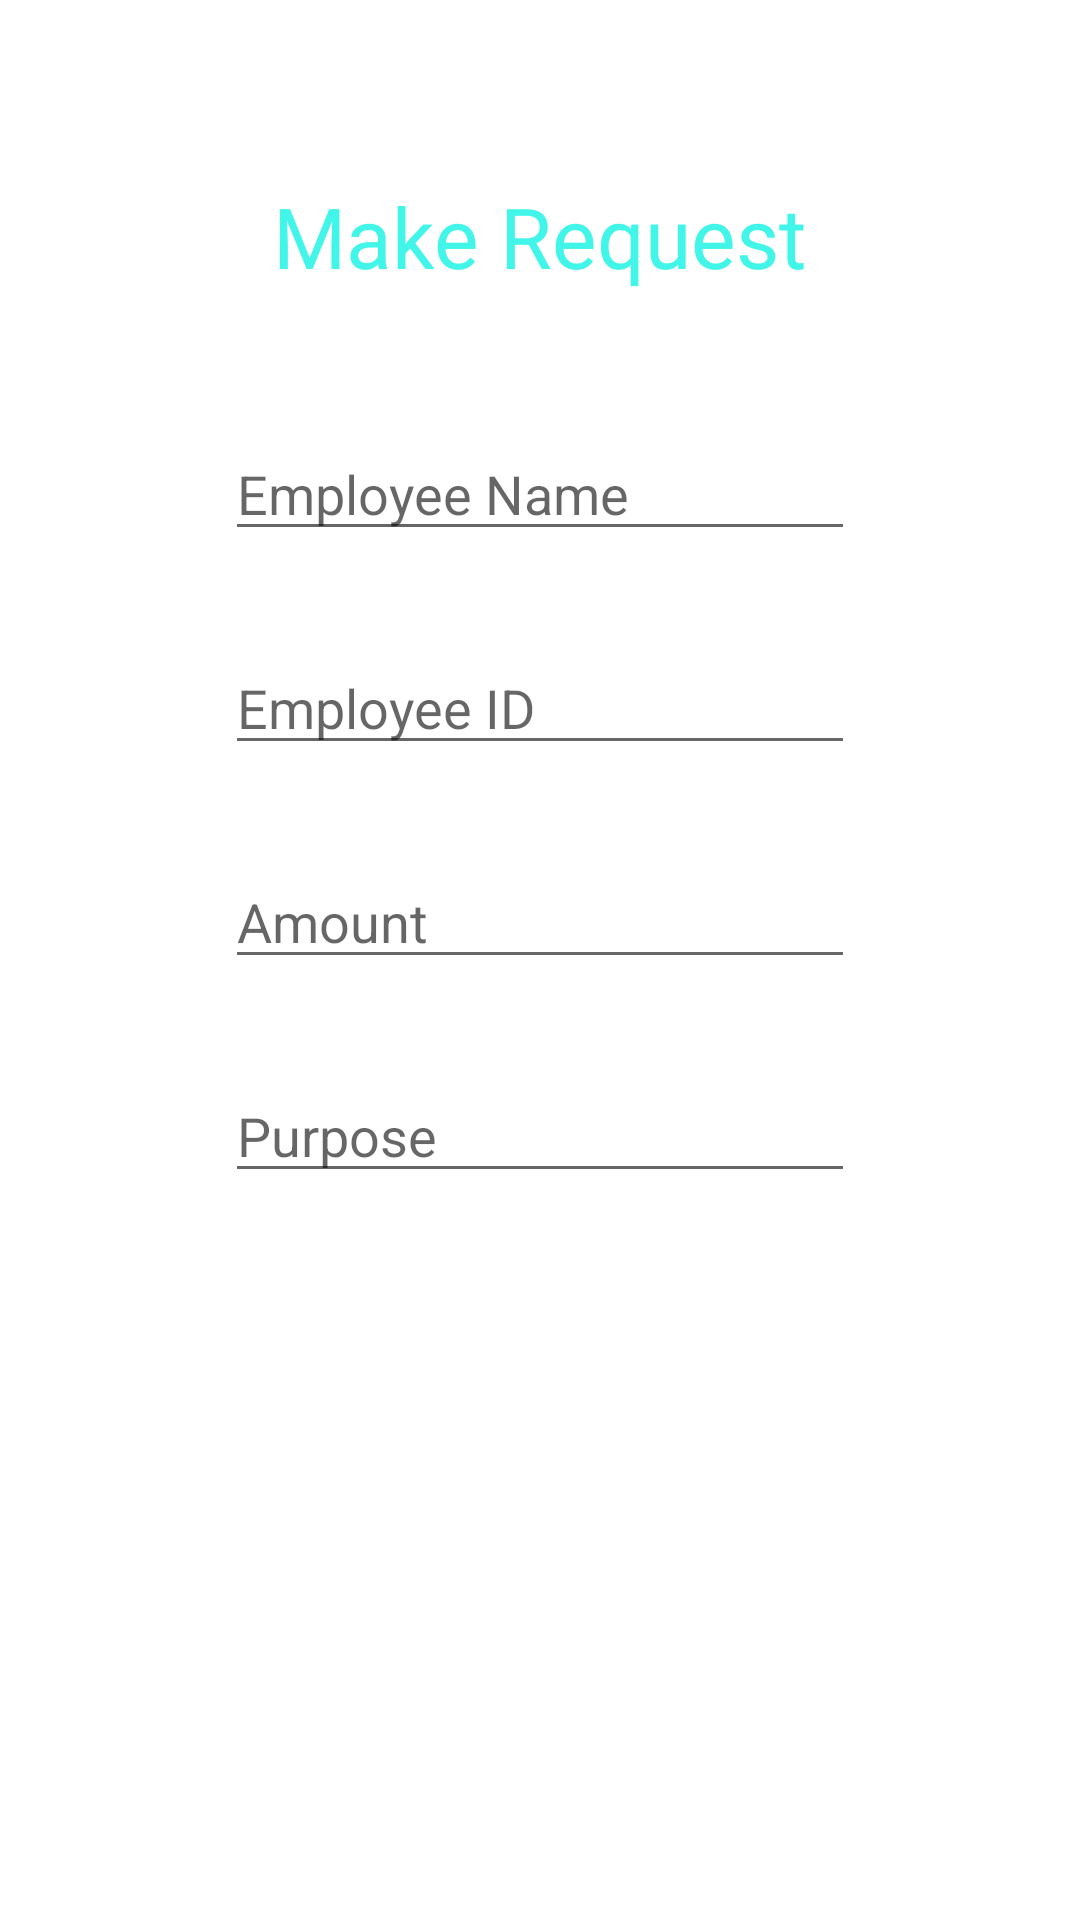

Reconstruct the res/layout file that produces this screen, plus the resources it refers to.
<!-- AndroidManifest.xml: application theme Theme.PettyCashManagement -->
<!-- res/layout/activity_add.xml -->
<?xml version="1.0" encoding="utf-8"?>
<RelativeLayout xmlns:android="http://schemas.android.com/apk/res/android"
    xmlns:app="http://schemas.android.com/apk/res-auto"
    xmlns:tools="http://schemas.android.com/tools"
    android:layout_width="match_parent"
    android:layout_height="match_parent"
    tools:context=".UI.AddActivity">

    <TextView
        android:id="@+id/tvTitle"
        android:layout_width="wrap_content"
        android:layout_height="wrap_content"
        android:layout_centerHorizontal="true"
        android:layout_marginTop="60dp"
        android:text="@string/title"
        android:textColor="#42f5e9"
        android:textSize="28sp" />


    <EditText
        android:id="@+id/etEmployeeName"
        android:layout_width="wrap_content"
        android:layout_height="wrap_content"
        android:layout_below="@+id/tvTitle"
        android:layout_centerHorizontal="true"
        android:layout_marginTop="45dp"
        android:ems="10"
        android:hint="Employee Name"
        tools:ignore="TouchTargetSizeCheck" />

    <EditText
        android:id="@+id/etAmount"
        android:layout_width="wrap_content"
        android:layout_height="wrap_content"
        android:layout_below="@+id/etEmployeeId"
        android:layout_centerHorizontal="true"
        android:layout_marginTop="30dp"
        android:ems="10"
        android:hint="Amount"
        tools:ignore="TouchTargetSizeCheck" />


    <EditText
        android:id="@+id/etEmployeeId"
        android:layout_width="wrap_content"
        android:layout_height="wrap_content"
        android:layout_below="@+id/etEmployeeName"
        android:layout_centerHorizontal="true"
        android:layout_marginTop="30dp"
        android:ems="10"
        android:hint="Employee ID"
        tools:ignore="TouchTargetSizeCheck" />

    <EditText
        android:id="@+id/etPurpose"
        android:layout_width="wrap_content"
        android:layout_height="wrap_content"
        android:layout_below="@+id/etAmount"
        android:layout_centerHorizontal="true"
        android:layout_marginTop="30dp"
        android:ems="10"
        android:hint="Purpose"
        tools:ignore="TouchTargetSizeCheck" />

    <LinearLayout
        android:id="@+id/linearLayout"
        android:layout_width="match_parent"
        android:layout_height="wrap_content"
        android:layout_below="@id/etPurpose"
        android:layout_centerHorizontal="true"
        android:layout_marginTop="36dp"
        android:orientation="horizontal">

        <TextView
            android:id="@+id/tvStatus"
            android:layout_width="wrap_content"
            android:layout_height="wrap_content"
            android:layout_gravity="center|center_horizontal"
            android:layout_weight="45"
            android:ems="10"
            android:gravity="center|center_horizontal"
            android:text="Pending"
            android:textSize="24dp"
            android:textStyle="bold"
            android:visibility="gone" />
    </LinearLayout>

    <LinearLayout
        android:id="@+id/approve_reject"
        android:layout_width="match_parent"
        android:layout_height="wrap_content"
        android:layout_below="@id/linearLayout"
        android:layout_centerHorizontal="true"
        android:layout_marginStart="15dp"
        android:layout_marginTop="15dp"
        android:layout_marginEnd="15dp"
        android:layout_marginBottom="15dp"
        android:orientation="horizontal"
        android:visibility="gone">

        <Button
            android:id="@+id/requestApproveButton"
            android:layout_width="0dp"
            android:layout_height="wrap_content"
            android:layout_weight="40"
            android:backgroundTint="#00CC00"
            android:text="APPROVE" />

        <Button
            android:id="@+id/requestRejectButton"
            android:layout_width="0dp"
            android:layout_height="wrap_content"
            android:layout_marginLeft="16dp"
            android:layout_weight="40"
            android:backgroundTint="#CC0000"
            android:text="REJECT" />
    </LinearLayout>

</RelativeLayout>
<!-- resources referenced by this layout -->
<resources>
  <string name="title">Make Request</string>
  <style name="Theme.PettyCashManagement" parent="Theme.MaterialComponents.DayNight.DarkActionBar">
          
          <item name="colorPrimary">@color/green_500</item>
          <item name="colorPrimaryVariant">@color/green_700</item>
          <item name="colorOnPrimary">@color/white</item>
          
          <item name="colorSecondary">@color/teal_200</item>
          <item name="colorSecondaryVariant">@color/teal_700</item>
          <item name="colorOnSecondary">@color/black</item>
          
          <item name="android:statusBarColor" tools:targetApi="l">?attr/colorPrimaryVariant</item>
          
          <item name="android:windowActivityTransitions">true</item>
          <item name="android:windowEnterTransition">@transition/explode_transition</item>
          <item name="android:windowExitTransition">@transition/explode_transition</item>
      </style>
  <color name="green_500">#3A5A40</color>
  <color name="green_700">#344E41</color>
  <color name="white">#FFFFFFFF</color>
  <color name="teal_200">#FF03DAC5</color>
  <color name="teal_700">#FF018786</color>
  <color name="black">#FF000000</color>
</resources>
